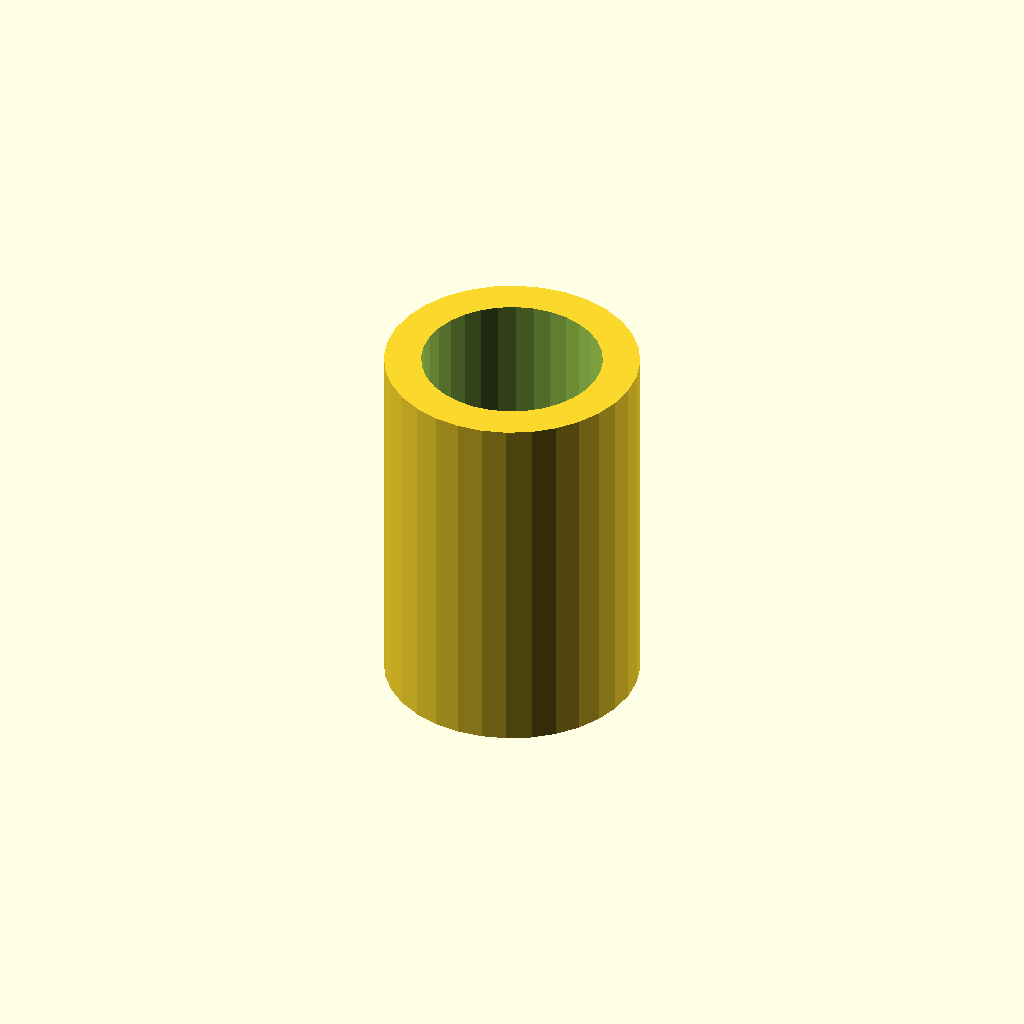
Cell 1: rendered with the file's own defaults.
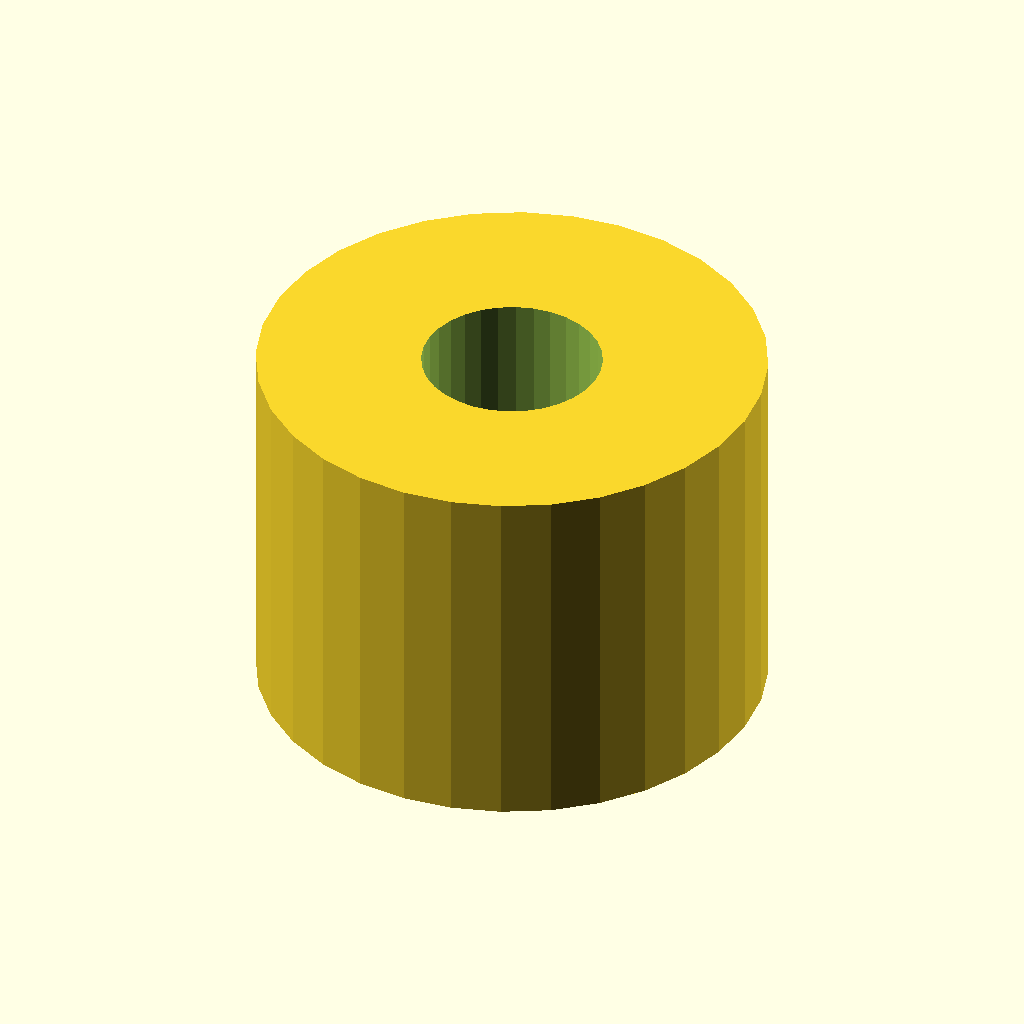
Cell 2: outer_d = 34.4 (everything else at default).
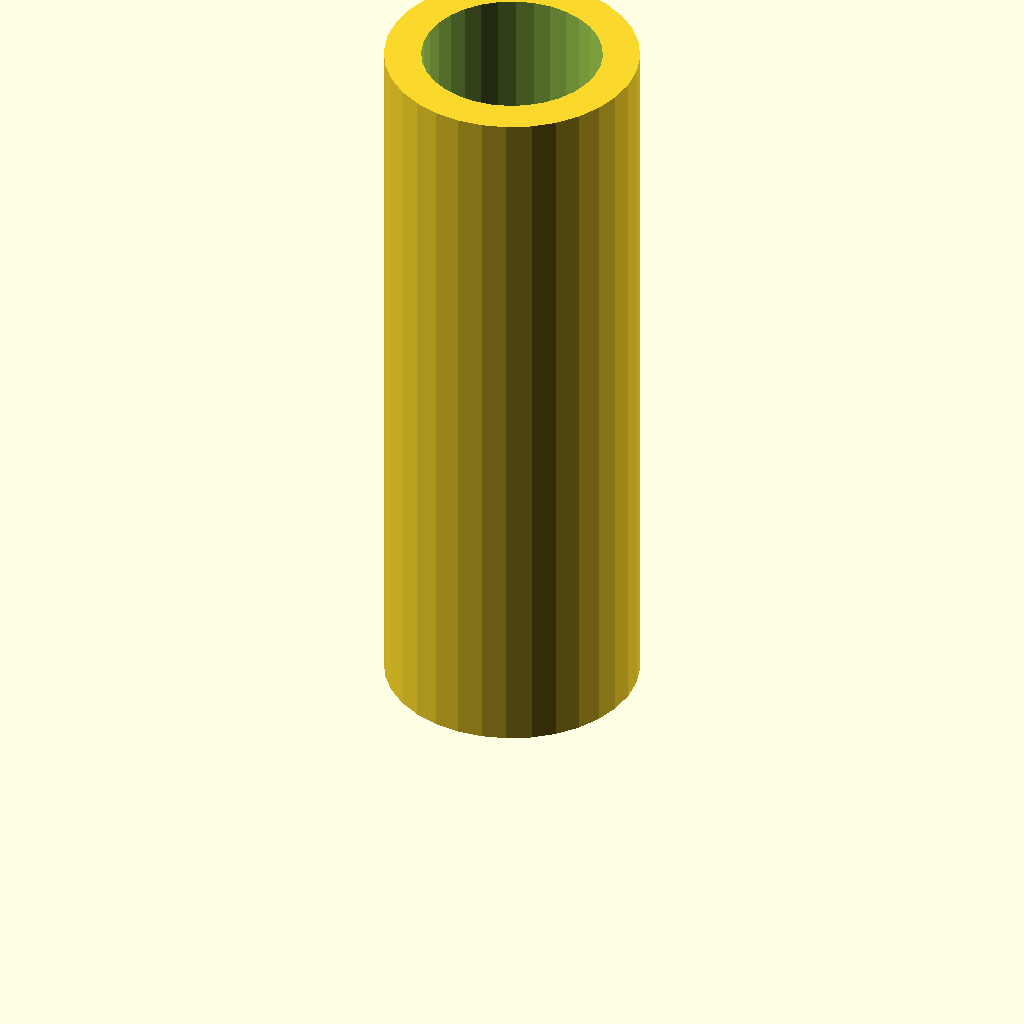
Cell 3: length = 50 (everything else at default).
All cells are drawn from one camera (rotation 55°, 0°, 25°, orthographic, colour scheme Cornfield), so only the parameter changes between them.
OpenSCAD source file optional_data/data/gen2/spacers/part_0069.scad:
$fn = 32;

// ----------------------------------------------------------------------
// Spacer sleeve: 17.2 / 12.2 x 25 mm
// ----------------------------------------------------------------------

// --- parameters (mm) ---
outer_d = 17.2;           // outside diameter
inner_d = 12.2;           // shaft bore
length = 25;              // sleeve length

module sleeve() {
  cylinder(h = length, d = outer_d);
}

difference() {
  sleeve();
  translate([0, 0, -1]) cylinder(h = length + 2, d = inner_d);
}
Customizer parameters (derived from the source; name, type, default, range or options):
outer_d: number, default 17.2
inner_d: number, default 12.2
length: number, default 25
